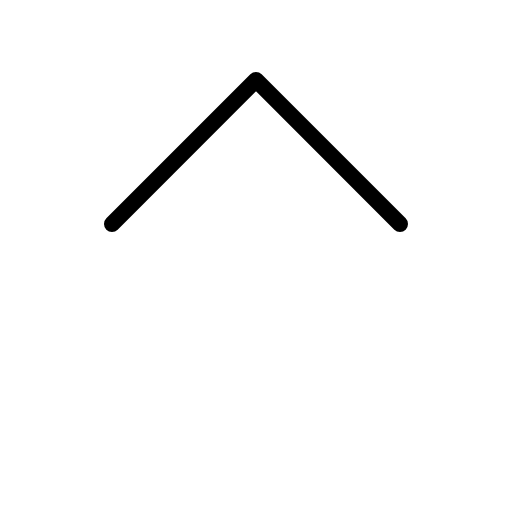
t = 0.00 s
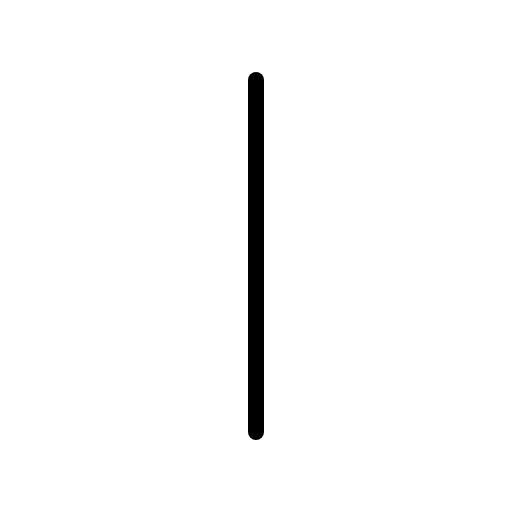
t = 0.30 s
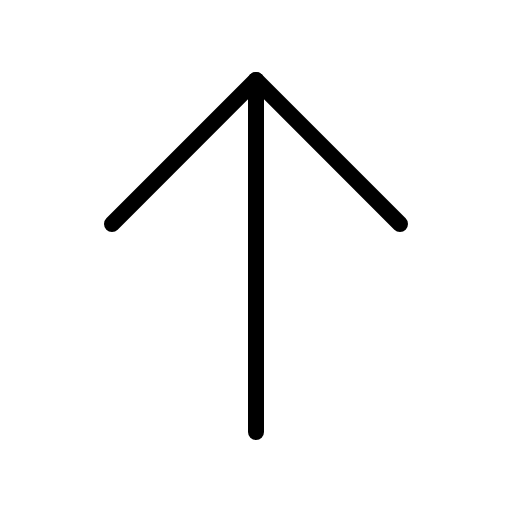
t = 0.68 s
t = 1.05 s: frame unchanged from t = 0.68 s, image omitted
t = 1.43 s: frame unchanged from t = 0.68 s, image omitted

The animated SVG that drew these frames (rendered in a browser with its animation timeline set to each time). Animation: 1 CSS @keyframes rule; one cycle of 1.80 s, repeats indefinitely.

<svg xmlns="http://www.w3.org/2000/svg" viewBox="0 0 256 256">
  <style>
    .draw-line {
      stroke-dasharray: 2000;
      stroke-dashoffset: 0;
    }
    svg:hover .draw-line {
      animation: phosphor-draw-in 1.5s ease-in-out infinite;
    }
    @keyframes phosphor-draw-in {
      0%   { stroke-dashoffset: 2000; }
      100% { stroke-dashoffset: 0; }
    }
  </style><rect width="256" height="256" fill="none"/><line x1="128" y1="216" x2="128" y2="40" fill="none" stroke="currentColor" stroke-linecap="round" stroke-linejoin="round" stroke-width="8" class="draw-line" pathLength="1" style="animation-delay: 0s"/><polyline points="56 112 128 40 200 112" fill="none" stroke="currentColor" stroke-linecap="round" stroke-linejoin="round" stroke-width="8" class="draw-line" pathLength="1" style="animation-delay: 0.3s"/></svg>
